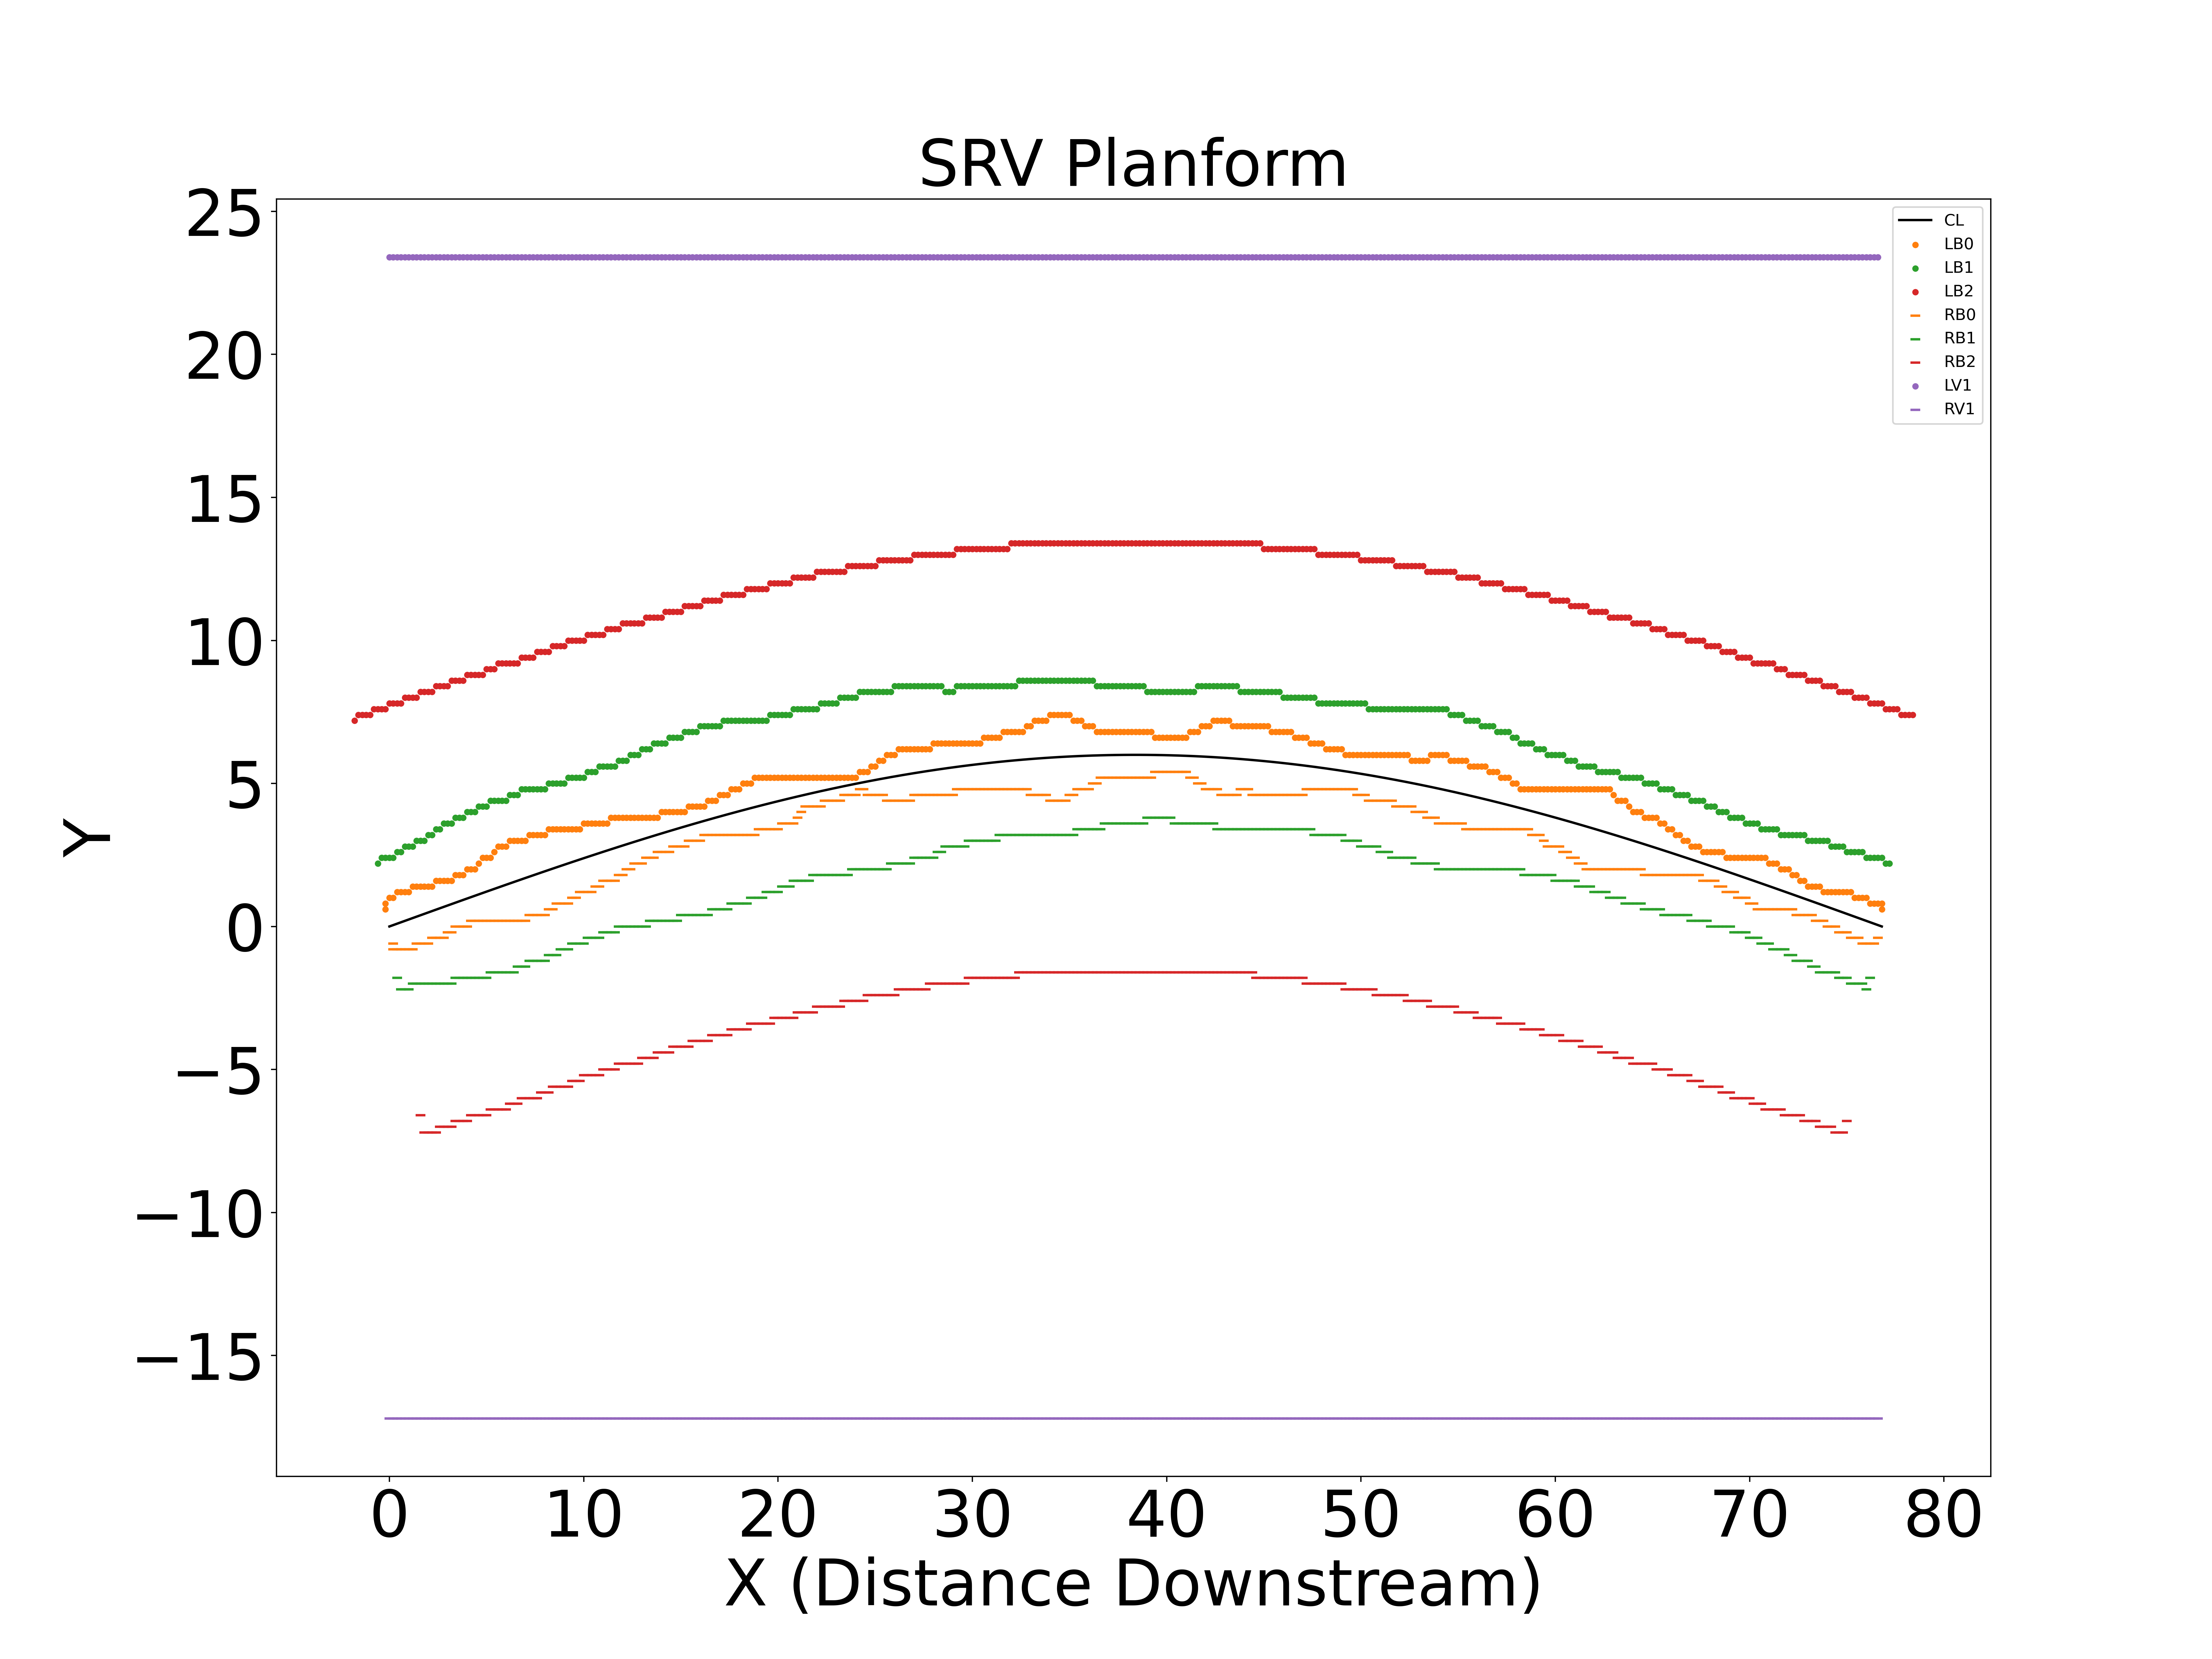

The data file committed next to this chart (first rows):
X, Y
0.0, 0.0
0.2, 0.04909
0.4, 0.09817
0.6, 0.1472
0.8, 0.1963
1.0, 0.2454
1.2, 0.2944
1.4, 0.3434
1.6, 0.3924
1.8, 0.4414
2.0, 0.4903
2.2, 0.5392
2.4, 0.5881
2.6, 0.6369
2.8, 0.6857
3.0, 0.7345
3.2, 0.7832
3.4, 0.8318
3.6, 0.8804
3.8, 0.9289
4.0, 0.9774
4.2, 1.026
4.4, 1.074
4.6, 1.122
4.8, 1.171
5.0, 1.219
5.2, 1.267
5.4, 1.315
5.6, 1.362
5.8, 1.41
6.0, 1.458
6.2, 1.505
6.4, 1.553
6.6, 1.6
6.8, 1.648
7.0, 1.695
7.2, 1.742
7.4, 1.789
7.6, 1.835
7.8, 1.882
8.0, 1.929
8.2, 1.975
8.4, 2.021
8.6, 2.067
8.8, 2.114
9.0, 2.159
9.2, 2.205
9.4, 2.251
9.6, 2.296
9.8, 2.341
10.0, 2.386
10.2, 2.431
10.4, 2.476
10.6, 2.521
10.8, 2.565
11.0, 2.61
11.2, 2.654
11.4, 2.698
11.6, 2.741
11.8, 2.785
... 3,405 more rows
